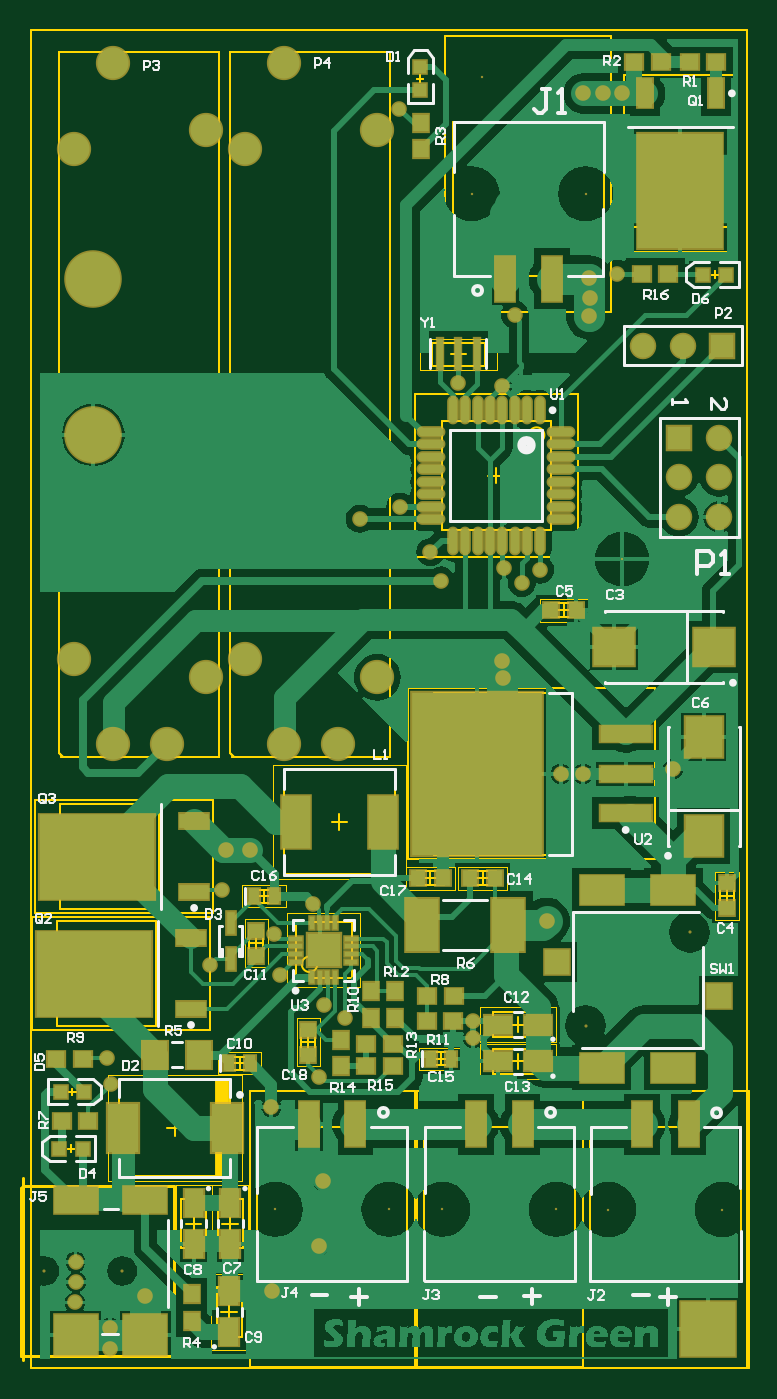
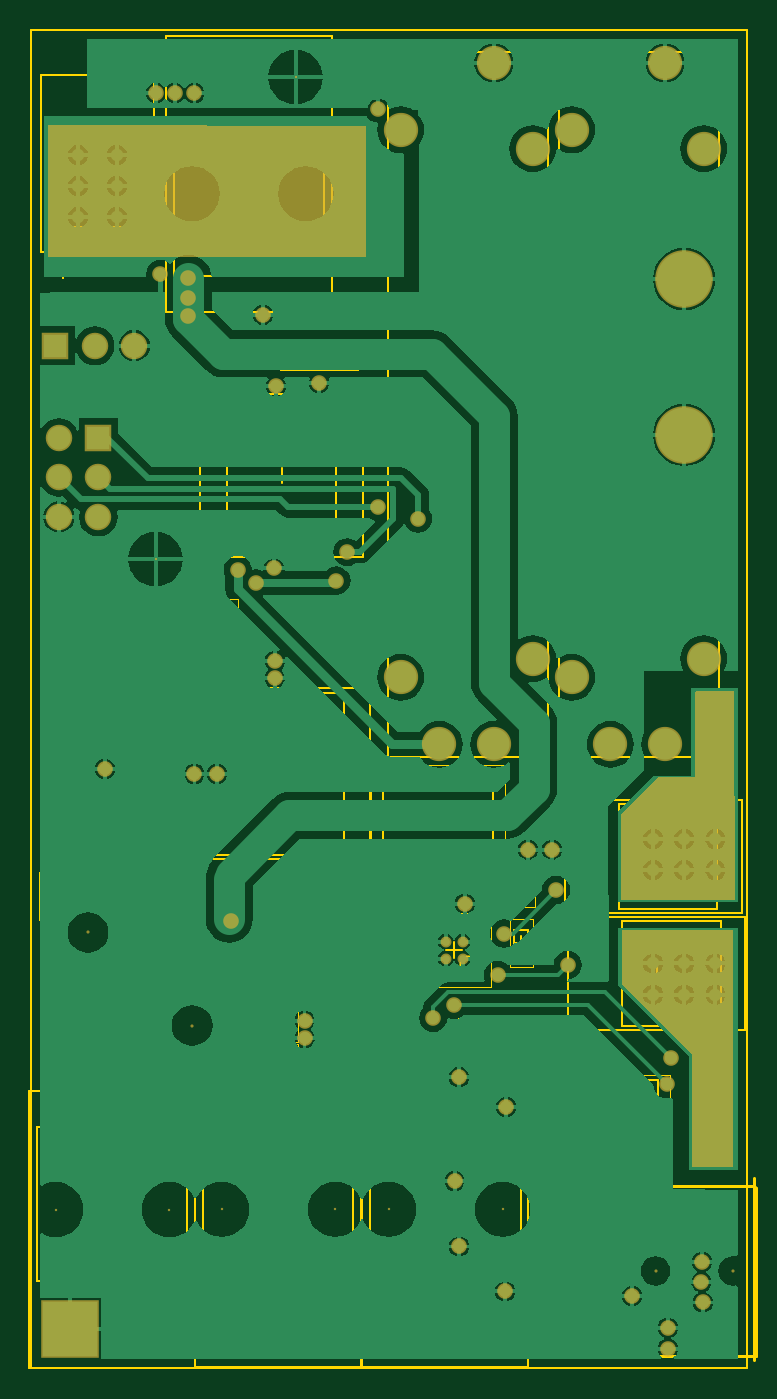
Circuit board: 8 layer files. Board 46.8 x 85.6 mm.
- bottom_copper: Gorilla Mist PCB file.GBL (63102 bytes)
- bottom_mask: Gorilla Mist PCB file.GBS (5368 bytes)
- outline: Gorilla Mist PCB file.GKO (2577 bytes)
- outline: Gorilla Mist PCB file.GM1 (12206 bytes)
- top_copper: Gorilla Mist PCB file.GTL (93737 bytes)
- top_silk: Gorilla Mist PCB file.GTO (22866 bytes)
- paste: Gorilla Mist PCB file.GTP (4708 bytes)
- top_mask: Gorilla Mist PCB file.GTS (8240 bytes)

=== bottom_copper: Gorilla Mist PCB file.GBL (63102 bytes, source omitted) ===
=== bottom_mask: Gorilla Mist PCB file.GBS ===
%FSLAX25Y25*%
%MOIN*%
G70*
G01*
G75*
G04 Layer_Color=16711935*
%ADD10R,0.01575X0.07874*%
%ADD11R,0.03150X0.03150*%
%ADD12R,0.11024X0.06693*%
%ADD13R,0.11024X0.10236*%
%ADD14R,0.02756X0.03937*%
%ADD15R,0.03937X0.04331*%
%ADD16R,0.04843X0.07087*%
%ADD17R,0.04331X0.03937*%
%ADD18R,0.07874X0.12402*%
%ADD19R,0.06299X0.07087*%
%ADD20R,0.05000X0.11496*%
%ADD21R,0.03937X0.03740*%
%ADD22R,0.07087X0.04843*%
%ADD23R,0.29134X0.21654*%
%ADD24R,0.07480X0.03740*%
%ADD25R,0.02165X0.05709*%
%ADD26R,0.08425X0.08425*%
%ADD27R,0.03150X0.01102*%
%ADD28R,0.01102X0.03150*%
%ADD29R,0.08465X0.13386*%
%ADD30R,0.03740X0.03937*%
%ADD31R,0.11024X0.07480*%
%ADD32R,0.06201X0.06201*%
%ADD33R,0.07205X0.13504*%
%ADD34R,0.33071X0.41339*%
%ADD35R,0.12992X0.04134*%
%ADD36R,0.09449X0.10236*%
%ADD37R,0.10236X0.09449*%
%ADD38O,0.06496X0.02165*%
%ADD39O,0.02165X0.06496*%
%ADD40R,0.03150X0.03150*%
%ADD41R,0.21654X0.29134*%
%ADD42R,0.03740X0.07480*%
%ADD43C,0.01181*%
%ADD44C,0.06299*%
%ADD45C,0.03937*%
%ADD46C,0.07874*%
%ADD47C,0.05906*%
%ADD48C,0.01969*%
%ADD49C,0.05512*%
%ADD50C,0.02362*%
%ADD51C,0.01575*%
%ADD52C,0.01000*%
%ADD53C,0.03150*%
%ADD54R,0.28642X0.17323*%
%ADD55C,0.05906*%
%ADD56R,0.05906X0.05906*%
%ADD57R,0.05906X0.05906*%
%ADD58C,0.07874*%
%ADD59R,0.13780X0.13780*%
%ADD60C,0.13780*%
%ADD61C,0.03150*%
%ADD62C,0.01969*%
%ADD63C,0.00787*%
%ADD64C,0.00984*%
%ADD65C,0.00591*%
%ADD66C,0.00800*%
%ADD67R,0.02375X0.08674*%
%ADD68R,0.03950X0.03950*%
%ADD69R,0.11824X0.07493*%
%ADD70R,0.11824X0.11036*%
%ADD71R,0.03556X0.04737*%
%ADD72R,0.04737X0.05131*%
%ADD73R,0.05643X0.07887*%
%ADD74R,0.05131X0.04737*%
%ADD75R,0.08674X0.13202*%
%ADD76R,0.07099X0.07887*%
%ADD77R,0.05800X0.12296*%
%ADD78R,0.04737X0.04540*%
%ADD79R,0.07887X0.05643*%
%ADD80R,0.29934X0.22453*%
%ADD81R,0.08280X0.04540*%
%ADD82R,0.02965X0.06509*%
%ADD83R,0.09225X0.09225*%
%ADD84R,0.03950X0.01902*%
%ADD85R,0.01902X0.03950*%
%ADD86R,0.09265X0.14186*%
%ADD87R,0.04540X0.04737*%
%ADD88R,0.11824X0.08280*%
%ADD89R,0.07001X0.07001*%
%ADD90R,0.08005X0.14304*%
%ADD91R,0.33871X0.42139*%
%ADD92R,0.13792X0.04934*%
%ADD93R,0.10249X0.11036*%
%ADD94R,0.11036X0.10249*%
%ADD95O,0.07296X0.02965*%
%ADD96O,0.02965X0.07296*%
%ADD97R,0.03950X0.03950*%
%ADD98R,0.22453X0.29934*%
%ADD99R,0.04540X0.08280*%
%ADD100C,0.00800*%
%ADD101R,0.00800X0.00800*%
%ADD102C,0.06706*%
%ADD103R,0.06706X0.06706*%
%ADD104R,0.06706X0.06706*%
%ADD105C,0.08674*%
%ADD106R,0.14579X0.14579*%
%ADD107C,0.14579*%
%ADD108C,0.03950*%
%ADD109C,0.02769*%
G36*
X-149606Y97244D02*
X-167323Y79528D01*
Y50984D01*
X-167421Y50886D01*
X-177657D01*
X-177756Y50984D01*
Y110728D01*
X-149606D01*
Y97244D01*
D02*
G37*
G36*
X-168012Y170965D02*
Y149705D01*
X-167913Y149606D01*
X-158760D01*
X-149409Y140256D01*
Y118504D01*
X-178150D01*
X-177953Y171260D01*
X-168307D01*
X-168012Y170965D01*
D02*
G37*
G36*
X-4331Y281201D02*
X-84842D01*
X-84744Y313484D01*
Y314370D01*
X-5118Y314567D01*
X-4331D01*
Y281201D01*
D02*
G37*
D100*
X-158071Y24508D02*
D03*
X-177756D02*
D03*
X-14370Y110236D02*
D03*
X-40748Y86614D02*
D03*
D101*
X-119323Y40157D02*
D03*
X-90504D02*
D03*
X-77000D02*
D03*
X-48181D02*
D03*
X-34972Y40059D02*
D03*
X-6154D02*
D03*
X-40716Y297244D02*
D03*
X-69535D02*
D03*
X-31496Y204724D02*
D03*
X-66929Y326772D02*
D03*
D102*
X-7028Y215433D02*
D03*
X-17028D02*
D03*
X-7028Y225433D02*
D03*
X-17028D02*
D03*
X-7028Y235433D02*
D03*
X-26102Y258760D02*
D03*
X-16102D02*
D03*
D103*
X-17028Y235433D02*
D03*
D104*
X-6102Y258760D02*
D03*
D105*
X-117126Y157874D02*
D03*
X-103347D02*
D03*
X-117126Y330315D02*
D03*
X-126969Y179528D02*
D03*
Y308661D02*
D03*
X-93504Y174803D02*
D03*
Y313386D02*
D03*
X-160433Y157874D02*
D03*
X-146653D02*
D03*
X-160433Y330315D02*
D03*
X-170276Y179528D02*
D03*
Y308661D02*
D03*
X-136811Y174803D02*
D03*
Y313386D02*
D03*
D106*
X-9843Y9843D02*
D03*
D107*
X-165354Y275590D02*
D03*
Y236221D02*
D03*
D108*
X-72933Y249410D02*
D03*
X-173228Y102362D02*
D03*
Y94488D02*
D03*
X-165354Y102362D02*
D03*
Y94488D02*
D03*
X-157480D02*
D03*
Y102362D02*
D03*
Y133858D02*
D03*
X-165354D02*
D03*
X-173228D02*
D03*
X-157480Y125984D02*
D03*
X-165354D02*
D03*
X-173228D02*
D03*
X-11811Y307087D02*
D03*
Y299213D02*
D03*
Y291339D02*
D03*
X-21654D02*
D03*
Y299213D02*
D03*
Y307087D02*
D03*
X-31594Y322736D02*
D03*
X-36319D02*
D03*
X-41339Y322638D02*
D03*
X-39764Y266240D02*
D03*
X-39665Y270866D02*
D03*
X-69193Y83465D02*
D03*
Y87894D02*
D03*
X-125787Y131201D02*
D03*
X-131890D02*
D03*
X-109744Y117520D02*
D03*
X-120276Y66043D02*
D03*
X-107185Y47343D02*
D03*
X-108366Y30709D02*
D03*
X-120039Y19331D02*
D03*
X-169882Y26870D02*
D03*
X-169685Y21752D02*
D03*
X-169980Y16535D02*
D03*
X-152165Y18209D02*
D03*
X-18602Y151575D02*
D03*
X-47047Y150394D02*
D03*
X-41339D02*
D03*
X-61516Y202362D02*
D03*
X-87697Y218012D02*
D03*
X-80020Y206496D02*
D03*
X-97933Y214961D02*
D03*
X-52264Y202067D02*
D03*
X-56890Y198622D02*
D03*
X-87894Y318799D02*
D03*
X-32677Y276969D02*
D03*
X-107087Y91831D02*
D03*
X-161024Y71752D02*
D03*
X-108268Y73524D02*
D03*
X-101772Y88583D02*
D03*
X-162008Y78543D02*
D03*
X-39764Y275787D02*
D03*
X-77264Y199311D02*
D03*
X-50591Y113091D02*
D03*
X-119685Y109941D02*
D03*
X-132874Y120965D02*
D03*
X-118110Y99410D02*
D03*
X-135827Y101969D02*
D03*
X-61959Y248474D02*
D03*
X-58661Y266634D02*
D03*
X-61811Y179035D02*
D03*
X-61614Y174606D02*
D03*
X-161122Y10138D02*
D03*
Y4823D02*
D03*
D109*
X-104921Y107874D02*
D03*
Y103543D02*
D03*
X-109252Y107874D02*
D03*
Y103543D02*
D03*
M02*

=== outline: Gorilla Mist PCB file.GKO ===
%FSLAX25Y25*%
%MOIN*%
G70*
G01*
G75*
G04 Layer_Color=16711935*
%ADD10R,0.01575X0.07874*%
%ADD11R,0.03150X0.03150*%
%ADD12R,0.11024X0.06693*%
%ADD13R,0.11024X0.10236*%
%ADD14R,0.02756X0.03937*%
%ADD15R,0.03937X0.04331*%
%ADD16R,0.04843X0.07087*%
%ADD17R,0.04331X0.03937*%
%ADD18R,0.07874X0.12402*%
%ADD19R,0.06299X0.07087*%
%ADD20R,0.05000X0.11496*%
%ADD21R,0.03937X0.03740*%
%ADD22R,0.07087X0.04843*%
%ADD23R,0.29134X0.21654*%
%ADD24R,0.07480X0.03740*%
%ADD25R,0.02165X0.05709*%
%ADD26R,0.08425X0.08425*%
%ADD27R,0.03150X0.01102*%
%ADD28R,0.01102X0.03150*%
%ADD29R,0.08465X0.13386*%
%ADD30R,0.03740X0.03937*%
%ADD31R,0.11024X0.07480*%
%ADD32R,0.06201X0.06201*%
%ADD33R,0.07205X0.13504*%
%ADD34R,0.33071X0.41339*%
%ADD35R,0.12992X0.04134*%
%ADD36R,0.09449X0.10236*%
%ADD37R,0.10236X0.09449*%
%ADD38O,0.06496X0.02165*%
%ADD39O,0.02165X0.06496*%
%ADD40R,0.03150X0.03150*%
%ADD41R,0.21654X0.29134*%
%ADD42R,0.03740X0.07480*%
%ADD43C,0.01181*%
%ADD44C,0.06299*%
%ADD45C,0.03937*%
%ADD46C,0.07874*%
%ADD47C,0.05906*%
%ADD48C,0.01969*%
%ADD49C,0.05512*%
%ADD50C,0.02362*%
%ADD51C,0.01575*%
%ADD52C,0.01000*%
%ADD53C,0.03150*%
%ADD54R,0.28642X0.17323*%
%ADD55C,0.05906*%
%ADD56R,0.05906X0.05906*%
%ADD57R,0.05906X0.05906*%
%ADD58C,0.07874*%
%ADD59R,0.13780X0.13780*%
%ADD60C,0.13780*%
%ADD61C,0.03150*%
%ADD62C,0.01969*%
%ADD63C,0.00787*%
%ADD64C,0.00984*%
%ADD65C,0.00591*%
%ADD66C,0.00800*%
%ADD67R,0.02375X0.08674*%
%ADD68R,0.03950X0.03950*%
%ADD69R,0.11824X0.07493*%
%ADD70R,0.11824X0.11036*%
%ADD71R,0.03556X0.04737*%
%ADD72R,0.04737X0.05131*%
%ADD73R,0.05643X0.07887*%
%ADD74R,0.05131X0.04737*%
%ADD75R,0.08674X0.13202*%
%ADD76R,0.07099X0.07887*%
%ADD77R,0.05800X0.12296*%
%ADD78R,0.04737X0.04540*%
%ADD79R,0.07887X0.05643*%
%ADD80R,0.29934X0.22453*%
%ADD81R,0.08280X0.04540*%
%ADD82R,0.02965X0.06509*%
%ADD83R,0.09225X0.09225*%
%ADD84R,0.03950X0.01902*%
%ADD85R,0.01902X0.03950*%
%ADD86R,0.09265X0.14186*%
%ADD87R,0.04540X0.04737*%
%ADD88R,0.11824X0.08280*%
%ADD89R,0.07001X0.07001*%
%ADD90R,0.08005X0.14304*%
%ADD91R,0.33871X0.42139*%
%ADD92R,0.13792X0.04934*%
%ADD93R,0.10249X0.11036*%
%ADD94R,0.11036X0.10249*%
%ADD95O,0.07296X0.02965*%
%ADD96O,0.02965X0.07296*%
%ADD97R,0.03950X0.03950*%
%ADD98R,0.22453X0.29934*%
%ADD99R,0.04540X0.08280*%
%ADD100C,0.00800*%
%ADD101R,0.00800X0.00800*%
%ADD102C,0.06706*%
%ADD103R,0.06706X0.06706*%
%ADD104R,0.06706X0.06706*%
%ADD105C,0.08674*%
%ADD106R,0.14579X0.14579*%
%ADD107C,0.14579*%
%ADD108C,0.03950*%
%ADD109C,0.02769*%
%ADD110C,0.00394*%
D110*
X0Y0D02*
Y338583D01*
X-181102D02*
X0D01*
X-181102Y0D02*
Y338583D01*
Y0D02*
X0D01*
M02*

=== outline: Gorilla Mist PCB file.GM1 (12206 bytes, source omitted) ===
=== top_copper: Gorilla Mist PCB file.GTL (93737 bytes, source omitted) ===
=== top_silk: Gorilla Mist PCB file.GTO (22866 bytes, source omitted) ===
=== paste: Gorilla Mist PCB file.GTP ===
%FSLAX25Y25*%
%MOIN*%
G70*
G01*
G75*
G04 Layer_Color=8421504*
%ADD10R,0.01575X0.07874*%
%ADD11R,0.03150X0.03150*%
%ADD12R,0.11024X0.06693*%
%ADD13R,0.11024X0.10236*%
%ADD14R,0.02756X0.03937*%
%ADD15R,0.03937X0.04331*%
%ADD16R,0.04843X0.07087*%
%ADD17R,0.04331X0.03937*%
%ADD18R,0.07874X0.12402*%
%ADD19R,0.06299X0.07087*%
%ADD20R,0.05000X0.11496*%
%ADD21R,0.03937X0.03740*%
%ADD22R,0.07087X0.04843*%
%ADD23R,0.29134X0.21654*%
%ADD24R,0.07480X0.03740*%
%ADD25R,0.02165X0.05709*%
%ADD26R,0.08425X0.08425*%
%ADD27R,0.03150X0.01102*%
%ADD28R,0.01102X0.03150*%
%ADD29R,0.08465X0.13386*%
%ADD30R,0.03740X0.03937*%
%ADD31R,0.11024X0.07480*%
%ADD32R,0.06201X0.06201*%
%ADD33R,0.07205X0.13504*%
%ADD34R,0.33071X0.41339*%
%ADD35R,0.12992X0.04134*%
%ADD36R,0.09449X0.10236*%
%ADD37R,0.10236X0.09449*%
%ADD38O,0.06496X0.02165*%
%ADD39O,0.02165X0.06496*%
%ADD40R,0.03150X0.03150*%
%ADD41R,0.21654X0.29134*%
%ADD42R,0.03740X0.07480*%
%ADD43C,0.01181*%
%ADD44C,0.06299*%
%ADD45C,0.03937*%
%ADD46C,0.07874*%
%ADD47C,0.05906*%
%ADD48C,0.01969*%
%ADD49C,0.05512*%
%ADD50C,0.02362*%
%ADD51C,0.01575*%
%ADD52C,0.01000*%
%ADD53C,0.03150*%
%ADD54R,0.28642X0.17323*%
%ADD55C,0.05906*%
%ADD56R,0.05906X0.05906*%
%ADD57R,0.05906X0.05906*%
%ADD58C,0.07874*%
%ADD59R,0.13780X0.13780*%
%ADD60C,0.13780*%
%ADD61C,0.03150*%
%ADD62C,0.01969*%
%ADD63C,0.00787*%
%ADD64C,0.00984*%
%ADD65C,0.00591*%
%ADD66C,0.00800*%
D10*
X-77658Y256594D02*
D03*
X-68209D02*
D03*
X-72933D02*
D03*
D11*
X-168110Y55512D02*
D03*
X-174016D02*
D03*
X-173622Y69882D02*
D03*
X-167717D02*
D03*
X-5118Y276772D02*
D03*
X-11024D02*
D03*
D12*
X-152165Y42421D02*
D03*
X-169882D02*
D03*
D13*
X-152165Y8366D02*
D03*
X-169882D02*
D03*
D14*
X-74803Y78248D02*
D03*
X-79921D02*
D03*
X-125787Y77067D02*
D03*
X-130905D02*
D03*
X-119587Y119390D02*
D03*
X-124705D02*
D03*
D15*
X-140453Y18602D02*
D03*
Y11909D02*
D03*
X-102559Y82972D02*
D03*
Y76279D02*
D03*
X-95079Y88583D02*
D03*
Y95276D02*
D03*
X-88878Y95374D02*
D03*
Y88681D02*
D03*
X-82382Y308465D02*
D03*
Y315158D02*
D03*
D16*
X-131004Y9016D02*
D03*
Y19331D02*
D03*
X-139961Y41673D02*
D03*
Y31358D02*
D03*
X-130709Y41673D02*
D03*
Y31358D02*
D03*
D17*
X-173327Y62598D02*
D03*
X-166634D02*
D03*
X-174705Y78248D02*
D03*
X-168012D02*
D03*
X-96260Y76279D02*
D03*
X-89567D02*
D03*
X-89567Y82087D02*
D03*
X-96260D02*
D03*
X-74114Y94095D02*
D03*
X-80807D02*
D03*
X-80905Y87894D02*
D03*
X-74213D02*
D03*
X-7677Y330512D02*
D03*
X-14370D02*
D03*
X-28445D02*
D03*
X-21752D02*
D03*
X-19783Y276969D02*
D03*
X-26476D02*
D03*
D18*
X-157953Y60728D02*
D03*
X-131614D02*
D03*
D19*
X-149705Y79232D02*
D03*
X-138681D02*
D03*
D20*
X-99008Y61693D02*
D03*
X-110819D02*
D03*
X-56685D02*
D03*
X-68496D02*
D03*
X-14658Y61594D02*
D03*
X-26469D02*
D03*
X-61032Y275709D02*
D03*
X-49220D02*
D03*
D21*
X-110925Y85532D02*
D03*
Y79232D02*
D03*
X-124114Y104331D02*
D03*
Y110630D02*
D03*
X-4921Y116339D02*
D03*
Y122638D02*
D03*
D22*
X-52716Y86910D02*
D03*
X-63032D02*
D03*
X-52716Y77559D02*
D03*
X-63032D02*
D03*
D23*
X-165256Y99803D02*
D03*
X-164469Y129429D02*
D03*
D24*
X-140650Y108780D02*
D03*
Y90827D02*
D03*
X-139862Y138406D02*
D03*
Y120453D02*
D03*
D25*
X-130610Y103445D02*
D03*
Y112697D02*
D03*
D26*
X-107087Y105709D02*
D03*
D27*
X-113976Y102756D02*
D03*
Y104724D02*
D03*
Y106693D02*
D03*
Y108661D02*
D03*
X-100197D02*
D03*
Y106693D02*
D03*
Y104724D02*
D03*
Y102756D02*
D03*
D28*
X-110039Y112598D02*
D03*
X-108071D02*
D03*
X-106102D02*
D03*
X-104134D02*
D03*
Y98819D02*
D03*
X-106102D02*
D03*
X-108071D02*
D03*
X-110039D02*
D03*
D29*
X-60335Y112008D02*
D03*
X-82185D02*
D03*
D30*
X-83169Y123917D02*
D03*
X-76870D02*
D03*
X-63681D02*
D03*
X-69980D02*
D03*
X-49409Y191732D02*
D03*
X-43110D02*
D03*
D31*
X-18504Y120866D02*
D03*
X-36614D02*
D03*
X-18504Y75984D02*
D03*
X-36614D02*
D03*
D32*
X-48031Y102677D02*
D03*
X-7087Y94173D02*
D03*
D33*
X-92146Y138189D02*
D03*
X-113957D02*
D03*
D34*
X-68209Y150394D02*
D03*
D35*
X-30610Y160394D02*
D03*
Y150394D02*
D03*
Y140394D02*
D03*
D36*
X-10827Y159744D02*
D03*
Y134547D02*
D03*
D37*
X-33563Y182480D02*
D03*
X-8366D02*
D03*
D38*
X-46850Y236910D02*
D03*
Y233760D02*
D03*
Y230610D02*
D03*
Y227461D02*
D03*
Y224311D02*
D03*
Y221161D02*
D03*
Y218012D02*
D03*
Y214862D02*
D03*
X-79921D02*
D03*
Y218012D02*
D03*
Y221161D02*
D03*
Y224311D02*
D03*
Y227461D02*
D03*
Y230610D02*
D03*
Y233760D02*
D03*
Y236910D02*
D03*
D39*
X-52362Y209350D02*
D03*
X-55512D02*
D03*
X-58661D02*
D03*
X-61811D02*
D03*
X-64961D02*
D03*
X-68110D02*
D03*
X-71260D02*
D03*
X-74410D02*
D03*
Y242421D02*
D03*
X-71260D02*
D03*
X-68110D02*
D03*
X-64961D02*
D03*
X-61811D02*
D03*
X-58661D02*
D03*
X-55512D02*
D03*
X-52362D02*
D03*
D40*
X-82579Y323425D02*
D03*
Y329331D02*
D03*
D41*
X-16732Y298031D02*
D03*
D42*
X-25709Y322638D02*
D03*
X-7756D02*
D03*
M02*

=== top_mask: Gorilla Mist PCB file.GTS (8240 bytes, source omitted) ===
